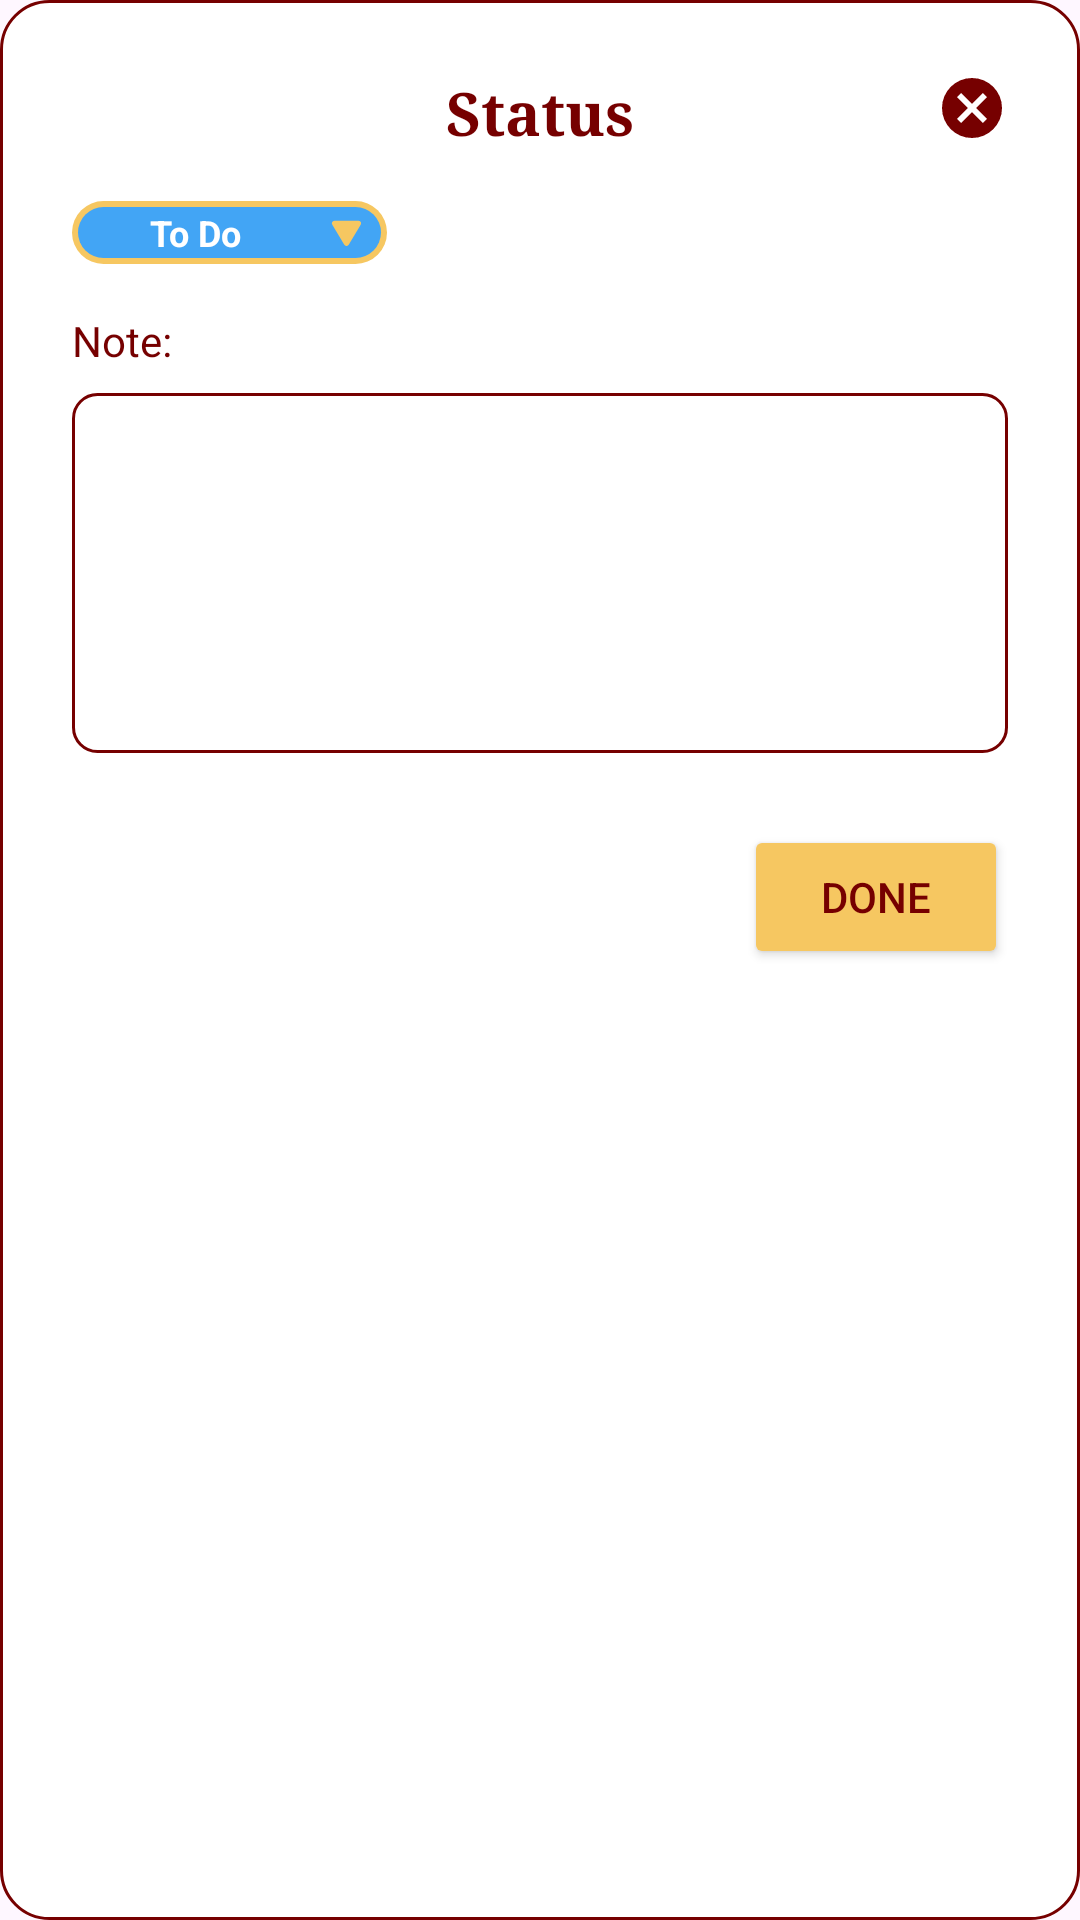

Reconstruct the res/layout file that produces this screen, plus the resources it refers to.
<!-- AndroidManifest.xml: application theme Theme.StratifyApp -->
<!-- res/layout/dialog_status.xml -->
<?xml version="1.0" encoding="utf-8"?>
<androidx.constraintlayout.widget.ConstraintLayout xmlns:android="http://schemas.android.com/apk/res/android"
    xmlns:app="http://schemas.android.com/apk/res-auto"
    xmlns:tools="http://schemas.android.com/tools"
    android:layout_width="match_parent"
    android:layout_height="wrap_content"
    android:padding="24dp"
    android:background="@drawable/dialog_background">

    <ImageButton
        android:id="@+id/btn_close"
        android:layout_width="wrap_content"
        android:layout_height="wrap_content"
        android:src="@drawable/ic_close_circle"
        app:tint="@color/app_red"
        android:background="?attr/selectableItemBackgroundBorderless"
        app:layout_constraintTop_toTopOf="parent"
        app:layout_constraintEnd_toEndOf="parent"
        android:contentDescription="Tutup"/>

    <TextView
        android:id="@+id/tv_title_status"
        android:layout_width="wrap_content"
        android:layout_height="wrap_content"
        android:text="Status"
        android:textColor="@color/app_red"
        android:textSize="20sp"
        android:textStyle="bold"
        android:fontFamily="serif"
        app:layout_constraintTop_toTopOf="parent"
        app:layout_constraintStart_toStartOf="parent"
        app:layout_constraintEnd_toEndOf="parent"/>

    <androidx.constraintlayout.widget.ConstraintLayout
        android:id="@+id/btn_current_status"
        android:layout_width="105dp"
        android:layout_height="wrap_content"
        android:minHeight="21dp"
        android:layout_marginTop="16dp"
        android:background="@drawable/status_button_background"
        app:layout_constraintStart_toStartOf="parent"
        app:layout_constraintTop_toBottomOf="@id/tv_title_status"
        android:clickable="true"
        android:focusable="true">

        <TextView
            android:id="@+id/tv_status_text"
            android:layout_width="wrap_content"
            android:layout_height="wrap_content"
            android:text="@string/status_todo"
            android:textColor="@color/white"
            android:textStyle="bold"
            android:textSize="12sp"
            android:layout_marginEnd="4dp"
            app:layout_constraintTop_toTopOf="parent"
            app:layout_constraintBottom_toBottomOf="parent"
            app:layout_constraintStart_toStartOf="parent"
            app:layout_constraintEnd_toStartOf="@+id/iv_status_icon"/>
        <ImageView
            android:id="@+id/iv_status_icon"
            android:layout_width="11dp"
            android:layout_height="11dp"
            android:layout_marginEnd="8dp"
            android:src="@drawable/ic_arrow_drop_down"
            app:tint="@color/app_yellow"
            app:layout_constraintTop_toTopOf="parent"
            app:layout_constraintBottom_toBottomOf="parent"
            app:layout_constraintEnd_toEndOf="parent"
            android:contentDescription="Ubah Status"/>

    </androidx.constraintlayout.widget.ConstraintLayout>

    <androidx.recyclerview.widget.RecyclerView
        android:id="@+id/rv_status_options"
        android:layout_width="wrap_content"
        android:layout_height="wrap_content"
        android:layout_marginTop="4dp"
        android:visibility="gone"
        android:elevation="8dp"
        app:layout_constraintStart_toStartOf="@id/btn_current_status"
        app:layout_constraintTop_toBottomOf="@id/btn_current_status"
        tools:visibility="visible"/>

    <TextView
        android:id="@+id/label_note"
        android:layout_width="wrap_content"
        android:layout_height="wrap_content"
        android:layout_marginTop="16dp"
        android:text="Note:"
        android:textColor="@color/app_red"
        app:layout_constraintStart_toStartOf="parent"
        app:layout_constraintTop_toBottomOf="@id/btn_current_status"/>

    <EditText
        android:id="@+id/et_note"
        android:layout_width="0dp"
        android:layout_height="120dp"
        android:gravity="top"
        android:layout_marginTop="8dp"
        android:background="@drawable/edit_text_red_stroke"
        android:padding="8dp"
        android:autofillHints=" "
        android:inputType="textMultiLine"
        app:layout_constraintStart_toStartOf="parent"
        app:layout_constraintEnd_toEndOf="parent"
        app:layout_constraintTop_toBottomOf="@id/label_note"/>

    <Button
        android:id="@+id/btn_done_status"
        android:layout_width="wrap_content"
        android:layout_height="wrap_content"
        android:layout_marginTop="24dp"
        android:text="@string/button_done"
        android:backgroundTint="@color/app_yellow"
        android:textColor="@color/app_red"
        app:layout_constraintEnd_toEndOf="parent"
        app:layout_constraintTop_toBottomOf="@id/et_note"/>

</androidx.constraintlayout.widget.ConstraintLayout>
<!-- resources referenced by this layout -->
<resources>
  <color name="app_red">#760000</color>
  <color name="app_yellow">#F6C761</color>
  <color name="white">#FFFFFFFF</color>
  <!-- drawable dialog_background (drawable) -->
  <?xml version="1.0" encoding="utf-8"?>
  <shape xmlns:android="http://schemas.android.com/apk/res/android"
      android:shape="rectangle">
      <solid android:color="@color/white" />
      <corners android:radius="16dp" />
      <stroke android:width="1dp" android:color="@color/app_red"/>
  </shape>
  <!-- drawable edit_text_red_stroke (drawable) -->
  <?xml version="1.0" encoding="utf-8"?>
  <shape xmlns:android="http://schemas.android.com/apk/res/android"
      android:shape="rectangle">
      <solid android:color="@android:color/white" />
      <stroke
          android:width="1dp"
          android:color="@color/app_red" />
      <corners android:radius="8dp" />
  </shape>
  <!-- drawable ic_arrow_drop_down (drawable) -->
  <vector xmlns:android="http://schemas.android.com/apk/res/android"
      android:width="13dp"
      android:height="11dp"
      android:viewportWidth="13"
      android:viewportHeight="11">
    <path
        android:pathData="M7.366,10.5C6.981,11.167 6.019,11.167 5.634,10.5L0.871,2.25C0.486,1.583 0.967,0.75 1.737,0.75H11.263C12.033,0.75 12.514,1.583 12.129,2.25L7.366,10.5Z"
        android:fillColor="#F6C761"/>
  </vector>
  <!-- drawable ic_close_circle (drawable) -->
  <vector xmlns:android="http://schemas.android.com/apk/res/android"
      android:width="24dp"
      android:height="24dp"
      android:viewportWidth="960"
      android:viewportHeight="960">
    <path
        android:pathData="m336,680 l144,-144 144,144 56,-56 -144,-144 144,-144 -56,-56 -144,144 -144,-144 -56,56 144,144 -144,144 56,56ZM480,880q-83,0 -156,-31.5T197,763q-54,-54 -85.5,-127T80,480q0,-83 31.5,-156T197,197q54,-54 127,-85.5T480,80q83,0 156,31.5T763,197q54,54 85.5,127T880,480q0,83 -31.5,156T763,763q-54,54 -127,85.5T480,880Z"
        android:fillColor="#760000"/>
  </vector>
  <!-- drawable status_button_background (drawable) -->
  <?xml version="1.0" encoding="utf-8"?>
  <layer-list xmlns:android="http://schemas.android.com/apk/res/android">
      <item>
          <shape android:shape="rectangle">
              <solid android:color="@color/app_yellow" />
              <corners android:radius="100dp" />
          </shape>
      </item>
  
      <item
          android:bottom="2dp"
          android:left="2dp"
          android:right="2dp"
          android:top="2dp">
          <shape android:shape="rectangle">
              <solid android:color="#42A5F5" />
              <corners android:radius="100dp" />
          </shape>
      </item>
  </layer-list>
  <string name="button_done">Done</string>
  <string name="status_todo">To Do</string>
  <style name="Theme.StratifyApp" parent="Theme.Material3.DayNight.NoActionBar">
          
          <item name="colorPrimary">@color/maroon_primary</item>
          <item name="colorPrimaryVariant">@color/maroon_primary</item>
          <item name="colorOnPrimary">@color/white</item>
          <item name="colorSecondary">@color/soft_yellow</item>
  
          
          <item name="textInputStyle">@style/Widget.App.TextInputLayout</item>
      </style>
  <color name="maroon_primary">#760000</color>
  <color name="soft_yellow">#FFD78F</color>
  <style name="Widget.App.TextInputLayout" parent="Widget.MaterialComponents.TextInputLayout.OutlinedBox">
          <item name="boxStrokeColor">@color/text_input_layout_stroke_color</item>
          <item name="hintTextColor">@color/text_input_layout_stroke_color</item>
      </style>
</resources>
